Run: headless pygame with SDL's dummy video driver; simulated clock (each Clock.tick advances the game by its frame time, no real sleeping); random seed 0; keys injected as events and as key.get_pressed() state; no mouse input.
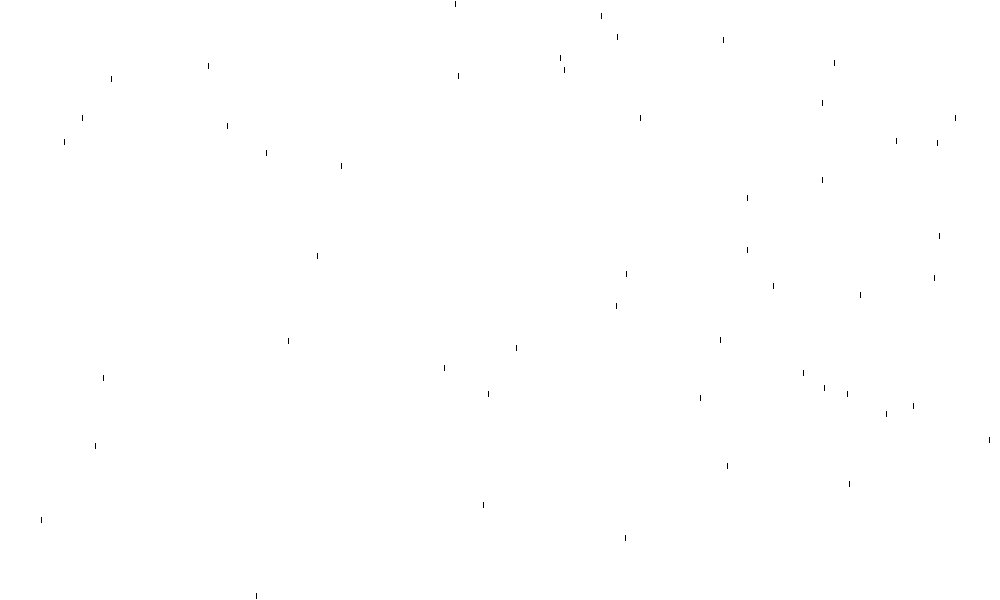
Frame 1 of 4 · flips 1–60 · no input
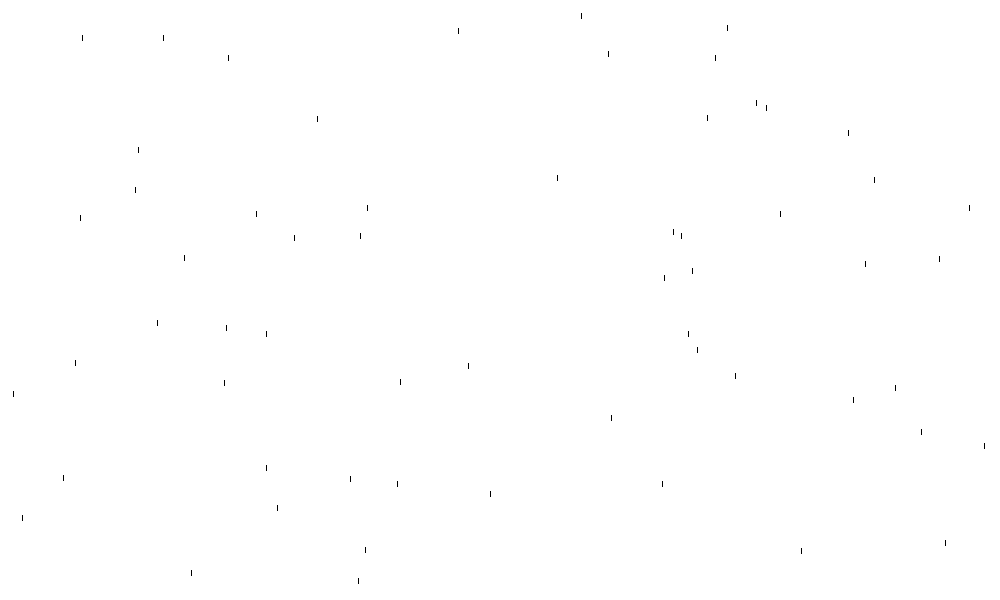
Frame 2 of 4 · flips 61–180 · tapped SPACE, RETURN · held RIGHT (→), D
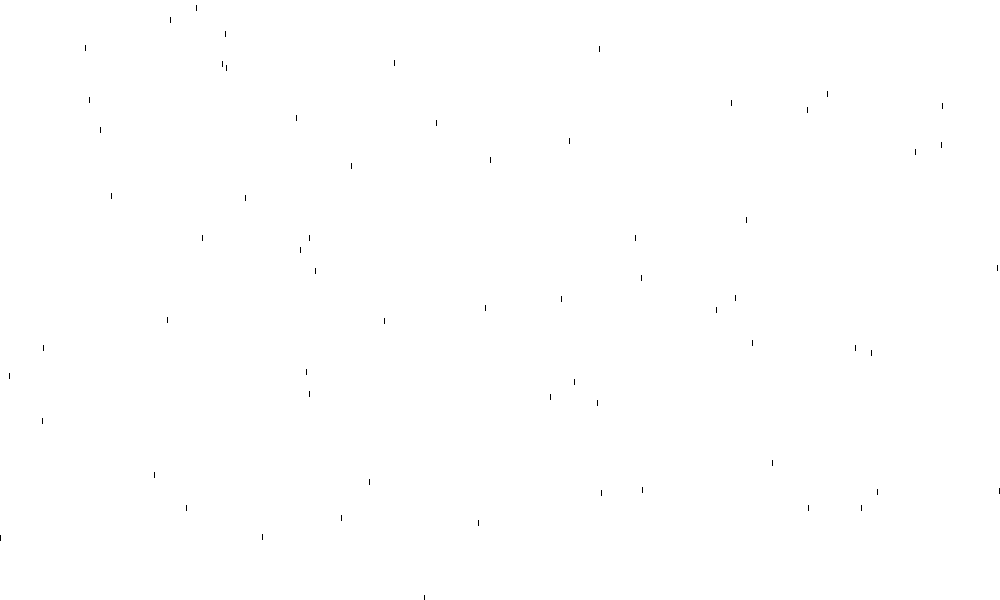
Frame 3 of 4 · flips 181–300 · held DOWN (↓), S
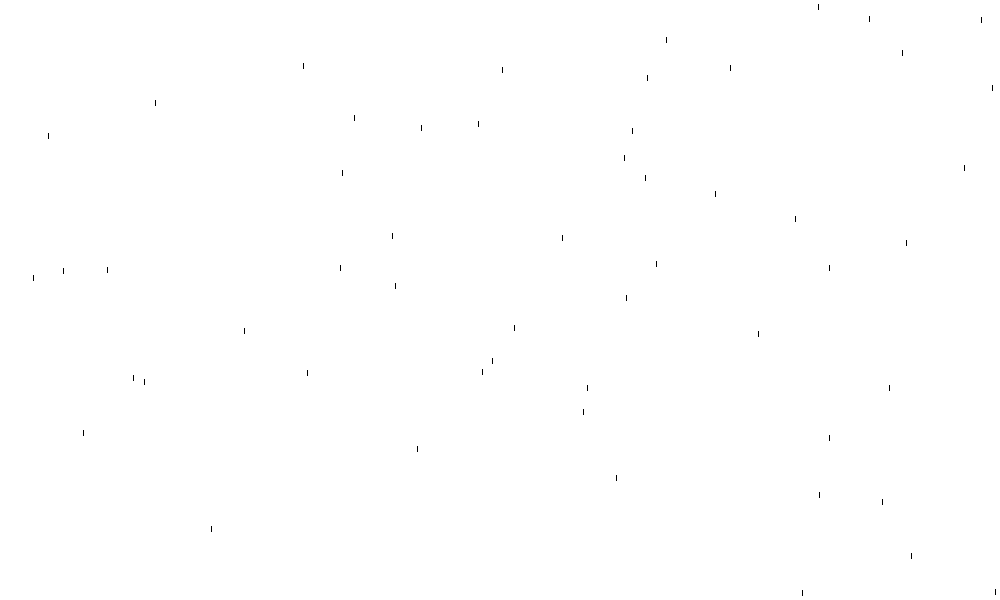
Frame 4 of 4 · flips 301–420 · held LEFT (←), A, UP (↑), W

The pygame program that drew these frames:

import pygame, sys, random
from pygame.locals import *
pygame.init()
pygame.display.set_caption("rain")
screen = pygame.display.set_mode((1000,600))
clock = pygame.time.Clock()
raindrop_spawn_time = 0

class Raindrop:     #class이름은 대문자로 시작함
    def __init__(self):     #class의 첫 함수는 반드시 __init__으로 시작해야함, self는 더 알아보기
        self.x = random.randint(0,1000)
        self.y = -5
        self.speed = random.randint(5,18) #떨어지는 속도를 5~18 사이 랜덤으로

    def move(self):
        self.y += self.speed #랜덤속도로 떨어짐, 13줄참고

    def off_screen(self): #self.y가 800을 넘어갔는지 true false를 알려줌
        return self.y > 800

    def draw(self):     #보통 draw함수같은걸 가장 마지막에 쓴다는데 이유가ㅏ 있겠지?
        pygame.draw.line(screen,(0,0,0),(self.x,self.y),(self.x,self.y+5),1)

raindrops = []  #raindrop들로 이 리스트가 채워진다함(27줄) 보통 리스트는 class이름에 s를 붙여 복수형으로 이름지음

while True:
    clock.tick(60)  #이거 안쓰면 비가 엄청 빨리 떨어짐
    for event in pygame.event.get():
        if event.type == pygame.QUIT:
            sys.exit()
    raindrops.append(Raindrop())    #비를 두배로 오게하고 싶으면 이 줄을 복붙
    screen.fill((255,255,255))
    #for raindrop in raindrops:  #class의 단수형에 소문자로
        #raindrop.move()
        #raindrop.draw()    밑에 while문이 이 역할을 대신함
    
    i = 0
    while i < len(raindrops):             #아 이해했다 제일큰 while true루프를 돌고 다시 내려와서 raindrops 리스트 안에 있는 숫자만큼 다시 i가 올라가는거임 아 드디어
        raindrops[i].move()
        raindrops[i].draw()
        if raindrops[i].off_screen():
            del raindrops[i]
            i -= 1
        i += 1

    pygame.display.update()
